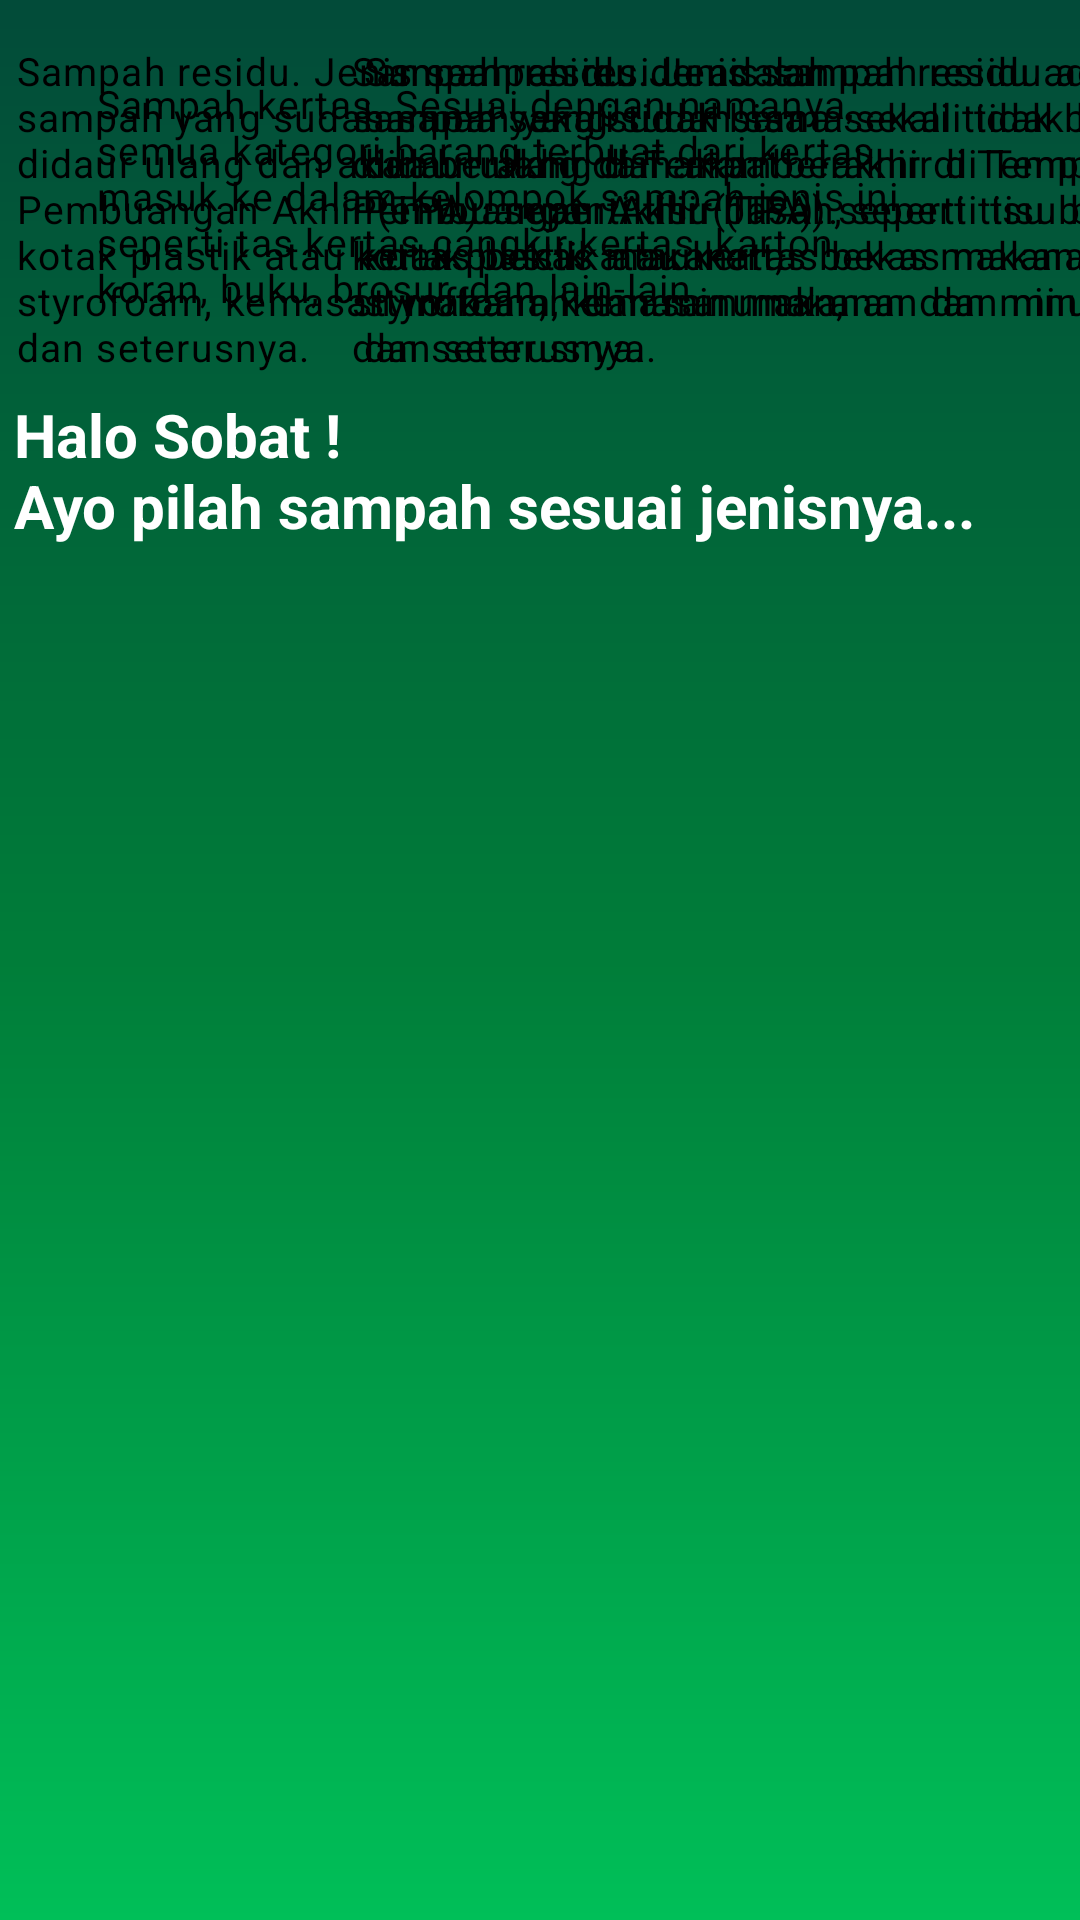

Android layout source for this screen:
<!-- AndroidManifest.xml: application theme Theme.GoGreen -->
<!-- res/layout/activity_edukasi.xml -->
<?xml version="1.0" encoding="utf-8"?>
<androidx.constraintlayout.widget.ConstraintLayout xmlns:android="http://schemas.android.com/apk/res/android"
    xmlns:app="http://schemas.android.com/apk/res-auto"
    xmlns:tools="http://schemas.android.com/tools"
    android:layout_width="match_parent"
    android:layout_height="match_parent"
    android:background="@drawable/gradient_background"
    tools:context=".Edukasi_Activity">

    <TextView
        android:id="@+id/textView"
        android:layout_width="351dp"
        android:layout_height="67dp"
        android:text="Halo Sobat !
                                         Ayo pilah sampah sesuai jenisnya..."
        android:textColor="@color/white"
        android:textSize="20sp"
        android:textStyle="bold"
        app:layout_constraintBottom_toBottomOf="parent"
        app:layout_constraintEnd_toEndOf="parent"
        app:layout_constraintStart_toStartOf="parent"
        app:layout_constraintTop_toTopOf="parent"
        app:layout_constraintVertical_bias="0.229" />

    <androidx.constraintlayout.widget.ConstraintLayout
        android:id="@+id/constraintLayout1"
        android:layout_width="411dp"
        android:layout_height="144dp"
        android:background="@color/bg_edu_y"
        android:padding="4dp"
        app:layout_constraintEnd_toEndOf="parent"
        app:layout_constraintStart_toStartOf="parent"
        tools:layout_editor_absoluteY="407dp">

        <TextView
            android:id="@+id/edu354"
            style="@style/TextAppearance.MaterialComponents.Body1"
            android:layout_width="286dp"
            android:layout_height="115dp"
            android:text="Sampah residu. Jenis sampah residu adalah sampah yang sudah sama sekali tidak bisa didaur ulang dan akan berakhir di Tempat Pembuangan Akhir (TPA). seperti tisu basah, kotak plastik atau kertas bekas makanan, styrofoam, kemasan makanan dan minuman, dan seterusnya."
            android:textSize="13sp"
            app:layout_constraintBottom_toBottomOf="parent"
            app:layout_constraintEnd_toEndOf="parent"
            app:layout_constraintHorizontal_bias="0.224"
            app:layout_constraintStart_toStartOf="parent"
            app:layout_constraintTop_toTopOf="parent" />

    </androidx.constraintlayout.widget.ConstraintLayout>

    <androidx.constraintlayout.widget.ConstraintLayout
        android:id="@+id/constraintLayout2"
        android:layout_width="411dp"
        android:layout_height="144dp"
        android:padding="4dp"
        tools:layout_editor_absoluteY="263dp">

        <TextView
            android:id="@+id/edu34"
            style="@style/TextAppearance.MaterialComponents.Body1"
            android:layout_width="286dp"
            android:layout_height="115dp"
            android:text="Sampah residu. Jenis sampah residu adalah sampah yang sudah sama sekali tidak bisa didaur ulang dan akan berakhir di Tempat Pembuangan Akhir (TPA). seperti tisu basah, kotak plastik atau kertas bekas makanan, styrofoam, kemasan makanan dan minuman, dan seterusnya."
            android:textSize="13sp"
            app:layout_constraintBottom_toBottomOf="parent"
            app:layout_constraintEnd_toEndOf="parent"
            app:layout_constraintHorizontal_bias="1.0"
            app:layout_constraintStart_toStartOf="parent"
            app:layout_constraintTop_toTopOf="parent" />

    </androidx.constraintlayout.widget.ConstraintLayout>

    <androidx.constraintlayout.widget.ConstraintLayout
        android:id="@+id/constraintLayout3"
        android:layout_width="411dp"
        android:layout_height="144dp"
        android:background="@color/bg_edu_r"
        android:padding="4dp"
        app:layout_constraintEnd_toEndOf="parent"
        app:layout_constraintHorizontal_bias="0.0"
        app:layout_constraintStart_toStartOf="parent"
        tools:layout_editor_absoluteY="696dp">

        <TextView
            android:id="@+id/body"
            style="@style/TextAppearance.MaterialComponents.Body1"
            android:layout_width="287dp"
            android:layout_height="93dp"
            android:layout_marginEnd="88dp"
            android:text="Sampah kertas. Sesuai dengan namanya, semua kategori barang terbuat dari kertas masuk ke dalam kelompok sampah jenis ini seperti tas kertas cangkir kertas, karton, koran, buku, brosur, dan lain-lain."
            android:textSize="13sp"
            app:layout_constraintBottom_toBottomOf="parent"
            app:layout_constraintEnd_toEndOf="parent"
            app:layout_constraintTop_toTopOf="parent" />
    </androidx.constraintlayout.widget.ConstraintLayout>

    <androidx.constraintlayout.widget.ConstraintLayout
        android:id="@+id/constraintLayout21"
        android:layout_width="411dp"
        android:layout_height="144dp"
        android:padding="4dp"
        app:layout_constraintEnd_toEndOf="parent"
        app:layout_constraintHorizontal_bias="0.0"
        app:layout_constraintStart_toStartOf="parent"
        tools:layout_editor_absoluteY="552dp">

        <TextView
            android:id="@+id/edu"
            style="@style/TextAppearance.MaterialComponents.Body1"
            android:layout_width="286dp"
            android:layout_height="115dp"
            android:layout_marginEnd="4dp"
            android:text="Sampah residu. Jenis sampah residu adalah sampah yang sudah sama sekali tidak bisa didaur ulang dan akan berakhir di Tempat Pembuangan Akhir (TPA). seperti tisu basah, kotak plastik atau kertas bekas makanan, styrofoam, kemasan makanan dan minuman, dan seterusnya."
            android:textSize="13sp"
            app:layout_constraintBottom_toBottomOf="parent"
            app:layout_constraintEnd_toEndOf="parent"
            app:layout_constraintTop_toTopOf="parent" />
    </androidx.constraintlayout.widget.ConstraintLayout>

    <ImageView
        android:id="@+id/imageView5"
        android:layout_width="203dp"
        android:layout_height="170dp"
        android:layout_marginTop="24dp"
        app:layout_constraintEnd_toEndOf="parent"
        app:layout_constraintStart_toStartOf="parent"
        app:layout_constraintTop_toTopOf="parent"
        app:srcCompat="@mipmap/eduk_background" />

</androidx.constraintlayout.widget.ConstraintLayout>
<!-- resources referenced by this layout -->
<resources>
  <color name="white">#FFFFFFFF</color>
  <!-- drawable gradient_background (drawable) -->
  <?xml version="1.0" encoding="utf-8"?>
  <shape
      xmlns:android="http://schemas.android.com/apk/res/android"
      android:shape="rectangle">
  <gradient
      android:angle="270"
      android:startColor="@color/abc"
      android:centerColor="@color/def"
      android:endColor="@color/ghi"
      android:type="linear"/>
  </shape>
  <!-- mipmap eduk_background: webp bitmap (mipmap-hdpi, 21336 bytes) -->
  <style name="Theme.GoGreen" parent="Base.Theme.GoGreen">
      
      <item name="android:navigationBarColor">@android:color/transparent</item>
      <item name="android:statusBarColor">@android:color/transparent</item>
      <item name="android:windowLightStatusBar">?attr/isLightTheme</item>
    </style>
  <color name="abc">#024B39</color>
  <color name="def">#007D39</color>
  <color name="ghi">#00BF58</color>
</resources>
